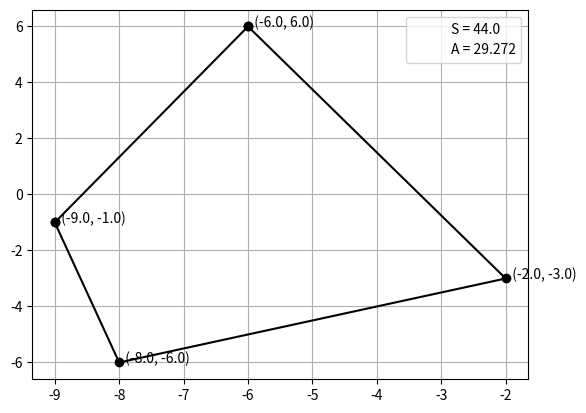
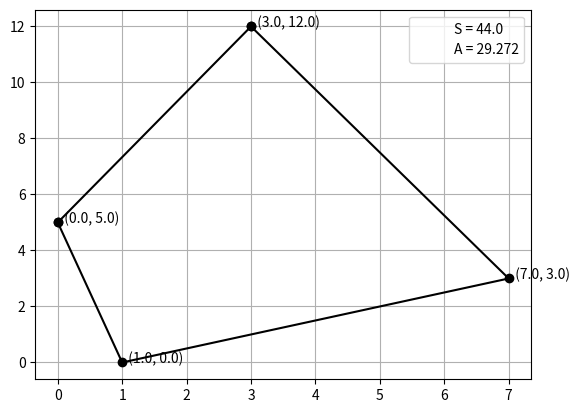

The matplotlib source for these figures, in order:
# -*- coding: utf-8 -*-


import numpy as np
import matplotlib.pyplot as plt


class Quad():
    """
    Расчет площади и периметра прямоугольника по его координатам.
    """
    
    def __init__(self, a, b, c, d):
        '''
        Parameters
        ----------
        a, b, c, d : list of floats, координата x и координата y
       
        Return
        -------
        None.

        '''
        
        self.a = np.array(a)
        self.b = np.array(b)
        self.c = np.array(c)
        self.d = np.array(d)
        
        
        # Проверяем, что все заданные точки являются уникальными.
        # Если точки все уникальны, то дальше продолжаем расчеты
        if self.check_duplicates() == 4: 
               
            # собираем координаты в массив и упорядочеваем его по y коордлинате
            # кроме того, переносим все точки в позитивное пространство
            self.coordinates = self.sort_by_y()
            
            # в качестве отправной точки возьмем точку, с min y 
            self.a_ = self.coordinates[self.coordinates[:, 1].argsort()][0, :]
            
            # создаем два массива, куда далее будем записывать угол и длину
            # векторов ab, ac, ad
            self.angles = np.zeros(3)
            self.lengths = np.zeros(3)
            
            
            # определяем угол и длину векторов ab, ac, ad
            for i in range (0, 3):
                self.angles[i], self.lengths = self.get_angle_len(self.coordinates[i+1, :])
                
            # собираем все точки в массив с координатами, упорядоченными
            # по часовой стрелке
            self.coord_quad = self.assemble_quad ()
            
            # определяем площадь и периметр четырехугольника
            self.area = self.quad_area()
            self.perimeter = self.quad_perimeter()
            
            # возвращаем точки в изначальное положение
            self.coordinates_initial_quad = self.move_from_positive(self.coord_quad)
        
        
        
        # если есть одинаковые точки, то расчет продолжать смысла нет, т.к.
        # фигура не является четырехуголником
        else:
            print('Точки не должны дублировать друг друга')
     
            
    def check_duplicates (self):
        
        list_of_points = [self.a, self.b, self.c, self.d]
        
        set_of_points = set(tuple(item) for item in list_of_points)
        
        return len(set_of_points)
        
        
    def move2positive (self):
        '''
        Переносим все точки в позитивное пространство

        Returns
        -------
        coord_positive : numpy array of floats

        '''
        
        
        coord = np.array([self.a, self.b, self.c, self.d])
        coord_positive = np.zeros(coord.shape)
        coord_positive[:, 0] = coord[:, 0] - np.min(coord[:, 0])
        coord_positive[:, 1] = coord[:, 1] - np.min(coord[:, 1])
        return coord_positive
    
    
    def move_from_positive (self, coordinates):
        '''
        Переносим все точки назад, в изначальное положение
        
        Parameters
        ----------
        coordinates : numpy array с координатами точек

        Returns
        -------
        coordinates_initial : numpy array of floats

        '''
        coordinates_initial = np.zeros(coordinates.shape)
        
        coord = np.array([self.a, self.b, self.c, self.d])
        
        coordinates_initial[:, 0] = coordinates[:, 0] + np.min(coord[:, 0])
        coordinates_initial[:, 1] = coordinates[:, 1] + np.min(coord[:, 1])
        
        return coordinates_initial
        
        
        
        
        
    
    
    def sort_by_y(self):
        '''
        
        Сортируем все точки по возрастанию координаты y

        Returns
        -------
        sorted_by_y : numpy array of floats

        '''
        # переводим координаты в позитивное пространство
        coord_positive = self.move2positive()
        
        # сортируем массив по координате y от меньшей к большей 
        sorted_by_y = coord_positive[coord_positive[:, 1].argsort()]
        
        return sorted_by_y        
    
    
    
    def get_angle_len (self, point):
        '''
        Выбираем точку a_ , которая лежит на оси x и от нее провидм векторы
        к остальным точка. Расчитываем угол между ветором и осью y

        Parameters
        ----------
        point : numpy array с координатами точки

        Returns
        -------
        angle : float, угол
        len_vector : float, длина вектора

        '''
        
        
        a_=self.a_
        
        # строим вектор от точки до точки a
        vector = point - a_
        
        # угол будем мерить относитльно вектора [0, 1], т.е. относительно
        # оси y
        refvec = np.array([0, 1])
        
        # длина вектора
        len_vector = np.linalg.norm(vector)
        
        # единичный вектор, ассоциативный с исходным
        normalized = (1/len_vector)*vector
        
        # точечное произведение единичного вектора и референса
        dotprod = np.dot(normalized, refvec)
        
        # векторное произведение
        crossprod = np.cross(normalized, refvec)
        
        # угол между вектором и осью y
        
        angle = np.arctan2(crossprod, dotprod)
        
        return angle, len_vector

       
    
    
    def assemble_quad (self):
        '''
        Собираем четырехугольник

        Returns
        -------
        coord_quad : numpy array с координатами в порядке от a до d.

        '''
        
        # т.к. точкой a мы задались с самого начала (как точка с наименьшей
        # координатой по y), то далее нам необходимо отсортировать оставшиеся
        # точки. Т.е. создаем массив из трех точек
        array2sort = self.coordinates[1:, :]
        
        # создаем пустой массив, куда запишем потом координаты в правильном порядке
        coord_quad = np.zeros(self.coordinates.shape)
        
        # критерием сортировки будет угол вектора от точки a до одной из
        # трех оставшихся точек
        # переменная sort_criteria это индексы массивы self.angles от мешьшего
        # к большему
        sort_criteria = np.argsort(self.angles)
        
        # отсортированный масив трех точек
        sorted_array = array2sort[sort_criteria]
        
        # собираем массив с координатами в порядке от a до d
        coord_quad [0, :] = self.a_
        coord_quad [1:, :] = sorted_array
        
        
                     
        return coord_quad
        
         
        
        
    
    def triangle_area (self, a, b, c):
        '''
        Рассчет площади треугольника
        '''

        coord = np.array([a, b, c])
        
        matrix = np.array([ [  coord[0,0] - coord[2,0], coord[0,1] - coord[2,1]],
                            [coord[1,0] - coord[2,0], coord[1,1] - coord[2,1]] ])
        
        triangle_area = abs(0.5*np.linalg.det(matrix))
        
        return triangle_area
    
    
    
    def quad_area (self):
        '''
        Расчет площади четырехуголника по площадям двух треугольников его
        образующих

        Returns
        -------
        None.

        '''
        # площадь треугольника abc
        area_traingle_01 = self.triangle_area(self.coord_quad[0, :],
                                              self.coord_quad[1, :],
                                              self.coord_quad[2, :])
        # площадь треугольника acd
        area_traingle_02 = self.triangle_area(self.coord_quad[0, :],
                                              self.coord_quad[2, :],
                                              self.coord_quad[3, :])
        # площадь четырехугольника
        quad_area = area_traingle_01 + area_traingle_02
        
        return quad_area
        
    
    
    
    
    def quad_perimeter (self):
        '''
        Рассчет периметра четырехугольника
        '''
        
              
        ab = (np.sum((self.coord_quad[0, :]-self.coord_quad[1, :])**2, axis=0))**0.5
        bc = (np.sum((self.coord_quad[1, :]-self.coord_quad[2, :])**2, axis=0))**0.5
        cd = (np.sum((self.coord_quad[2, :]-self.coord_quad[3, :])**2, axis=0))**0.5
        da = (np.sum((self.coord_quad[3, :]-self.coord_quad[0, :])**2, axis=0))**0.5
        
        return ab+bc+cd+da
    
    
    def plot_quad (self, coordinates):
        '''
        Визуализация четырехугольника
        '''
        
        
        
        # Выводим результаты на график
        fig = plt.figure()
        #fig.set_size_inches(12.0, 12.0)
        fig.set_dpi(900)
        
        for i in range (coordinates.shape[0]-1):
            x = [coordinates[i, 0], coordinates[i+1, 0]]
            y = [coordinates[i, 1], coordinates[i+1, 1]]
            plt.plot(x, y, '-o', color = 'black')
            
        for i in range (coordinates.shape[0]):
            i_x = coordinates[i, 0]
            i_y = coordinates[i, 1]
            plt.text(i_x, i_y, '  ({}, {})'.format(i_x, i_y))
        
        x = [coordinates[-1, 0], coordinates[0, 0]]
        y = [coordinates[-1, 1], coordinates[0, 1]]
        
        plt.plot(x, y, color = 'black')
        plt.plot(x, y, ' ' , label = 'S = ' + str(round(self.area, 3)))
        plt.plot(x, y, ' ' , label = 'A = ' + str(round(self.perimeter, 3)))
        plt.legend()
        plt.grid()
        
    
        
  
        
if __name__ == "__main__":
    first_quad =  Quad([0, 0], [2.5, 5.5], [0, 6.2], [5, 0])
    second_quad =  Quad([-1, -1], [-5, 0], [-2.5, -5], [0, -3])
    third_quad =  Quad([5, 4], [-5, 0], [-2.5, -5], [0, 6])
    fourth_quad =  Quad([-6, 6], [-9, -1], [-2, -3], [-8, -6])
    fifth_quad =  Quad([0, 0], [10.4, 0], [9.778, 10], [0, 10])
    
    fourth_quad.plot_quad(fourth_quad.coordinates_initial_quad)
    fourth_quad.plot_quad(fourth_quad.coord_quad)
    
             
       
        
       
        
       
        
       
        
       
        
       
        
       
        
       
        
    
